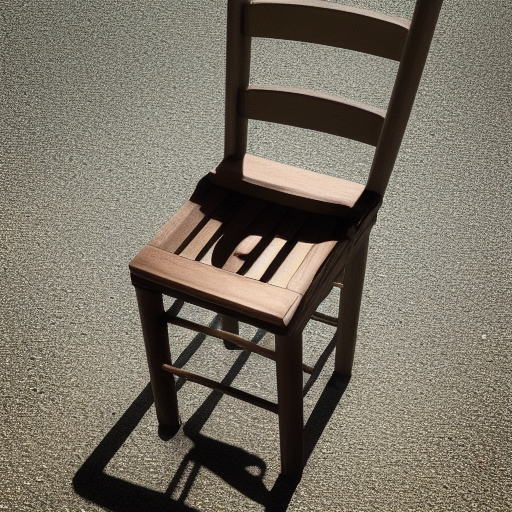
Generation parameters embedded in this image by AUTOMATIC1111 Stable Diffusion web UI or a fork of it (Forge, ...) (PNG 'parameters' text chunk):
a photo of a chair
Steps: 30, Sampler: Euler a, CFG scale: 7, Seed: 482143725, Size: 512x512, Model hash: 648023a0